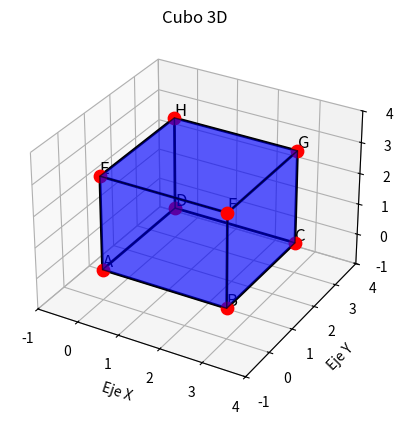

Python code for this plot:
import matplotlib.pyplot as plt 
from mpl_toolkits.mplot3d.art3d import Poly3DCollection

# ============================
# 1. DEFINIR LOS VÉRTICES
# ============================
A = (0, 0, 0)
B = (3, 0, 0)
C = (3, 3, 0)
D = (0, 3, 0)
E = (0, 0, 3)
F = (3, 0, 3)
G = (3, 3, 3)
H = (0, 3, 3)

vertices = [A, B, C, D, E, F, G, H]
nombres = ["A", "B", "C", "D", "E", "F", "G", "H"]

# ============================
# 2. CREAR LA FIGURA 3D
# ============================
fig = plt.figure()
ax = fig.add_subplot(111, projection='3d')

# ============================
# 3. DIBUJAR LAS CARAS
# ============================
caras = [
    [A, B, C, D], # Base
    [E, F, G, H], # Techo
    [A, B, F, E], # Frente
    [C, D, H, G], # Fondo
    [A, D, H, E], # Izquierda
    [B, C, G, F]  # Derecha
]

figura_3d = Poly3DCollection(caras, alpha=0.4, edgecolor="black", facecolor="blue")
ax.add_collection3d(figura_3d)

# ============================
# 4. DIBUJAR LOS VÉRTICES
# ============================
for nombre, vertice in zip(nombres, vertices):
    x, y, z = vertice
    ax.scatter(x, y, z, s=80, color="red")
    ax.text(x, y, z + 0.1, nombre, fontsize=12)

# ============================
# 5. DIBUJAR LAS ARISTAS
# ============================
aristas = [
    (A, B), (B, C), (C, D), (D, A), # Base
    (E, F), (F, G), (G, H), (H, E), # Techo
    (A, E), (B, F), (C, G), (D, H)  # Lados verticales
]

for inicio, fin in aristas:
    ax.plot(
        [inicio[0], fin[0]], 
        [inicio[1], fin[1]], 
        [inicio[2], fin[2]], 
        linewidth=2, color="black"
    )

# ============================
# 6. CONFIGURAR LA ESCENA
# ============================
ax.set_xlim(-1, 4)
ax.set_ylim(-1, 4)
ax.set_zlim(-1, 4)

ax.set_xlabel("Eje X")
ax.set_ylabel("Eje Y")
ax.set_zlabel("Eje Z")
ax.set_title("Cubo 3D")

plt.show()
